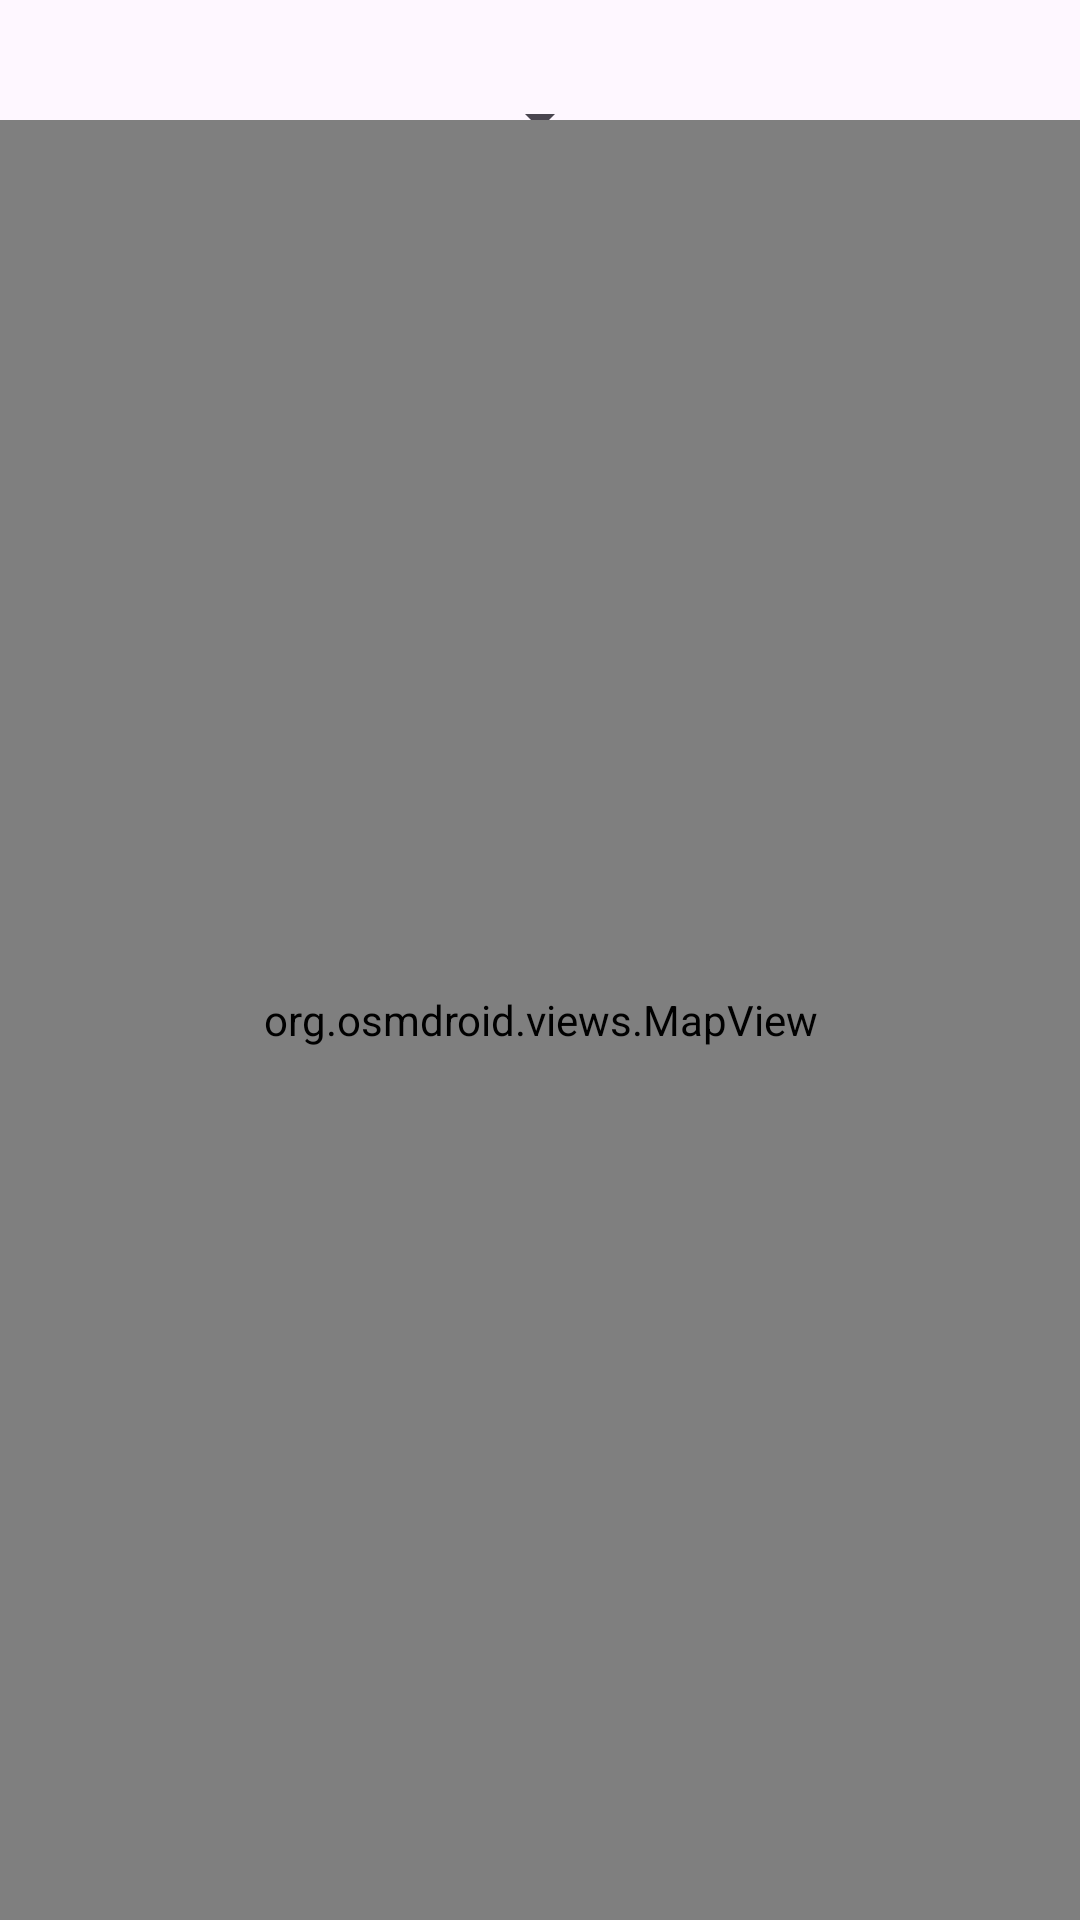

The Android layout XML behind this screen, and the referenced resources:
<!-- AndroidManifest.xml: application theme Theme.HorarioUniversitario -->
<!-- res/layout/activity_mapa.xml -->
<?xml version="1.0" encoding="utf-8"?>
<androidx.constraintlayout.widget.ConstraintLayout xmlns:android="http://schemas.android.com/apk/res/android"
    xmlns:app="http://schemas.android.com/apk/res-auto"
    xmlns:tools="http://schemas.android.com/tools"
    android:id="@+id/main"
    android:layout_width="match_parent"
    android:layout_height="match_parent"
    tools:context=".MapaActivity">

    <Spinner
        android:id="@+id/mapTypeSpinner"
        android:layout_width="wrap_content"
        android:layout_height="wrap_content"
        android:layout_margin="16dp"
        android:minHeight="48dp"
        app:layout_constraintEnd_toEndOf="parent"
        app:layout_constraintStart_toStartOf="parent"
        app:layout_constraintTop_toTopOf="parent" />

    <org.osmdroid.views.MapView
        android:background="@color/black"
        android:id="@+id/mapView"
        android:layout_width="400dp"
        android:layout_height="600dp"
        android:layout_marginTop="16dp"
        app:layout_constraintEnd_toEndOf="parent"
        app:layout_constraintBottom_toBottomOf="parent"
        app:layout_constraintStart_toStartOf="parent" />

</androidx.constraintlayout.widget.ConstraintLayout>
<!-- resources referenced by this layout -->
<resources>
  <style name="Theme.HorarioUniversitario" parent="Base.Theme.HorarioUniversitario" />
  <style name="Base.Theme.HorarioUniversitario" parent="Theme.Material3.DayNight.NoActionBar">
          
          
      </style>
  <!-- not gathered from this repository: default colours our renderer supplied (Android Studio template values) -->
  <color name="black">#FF000000</color>
</resources>
